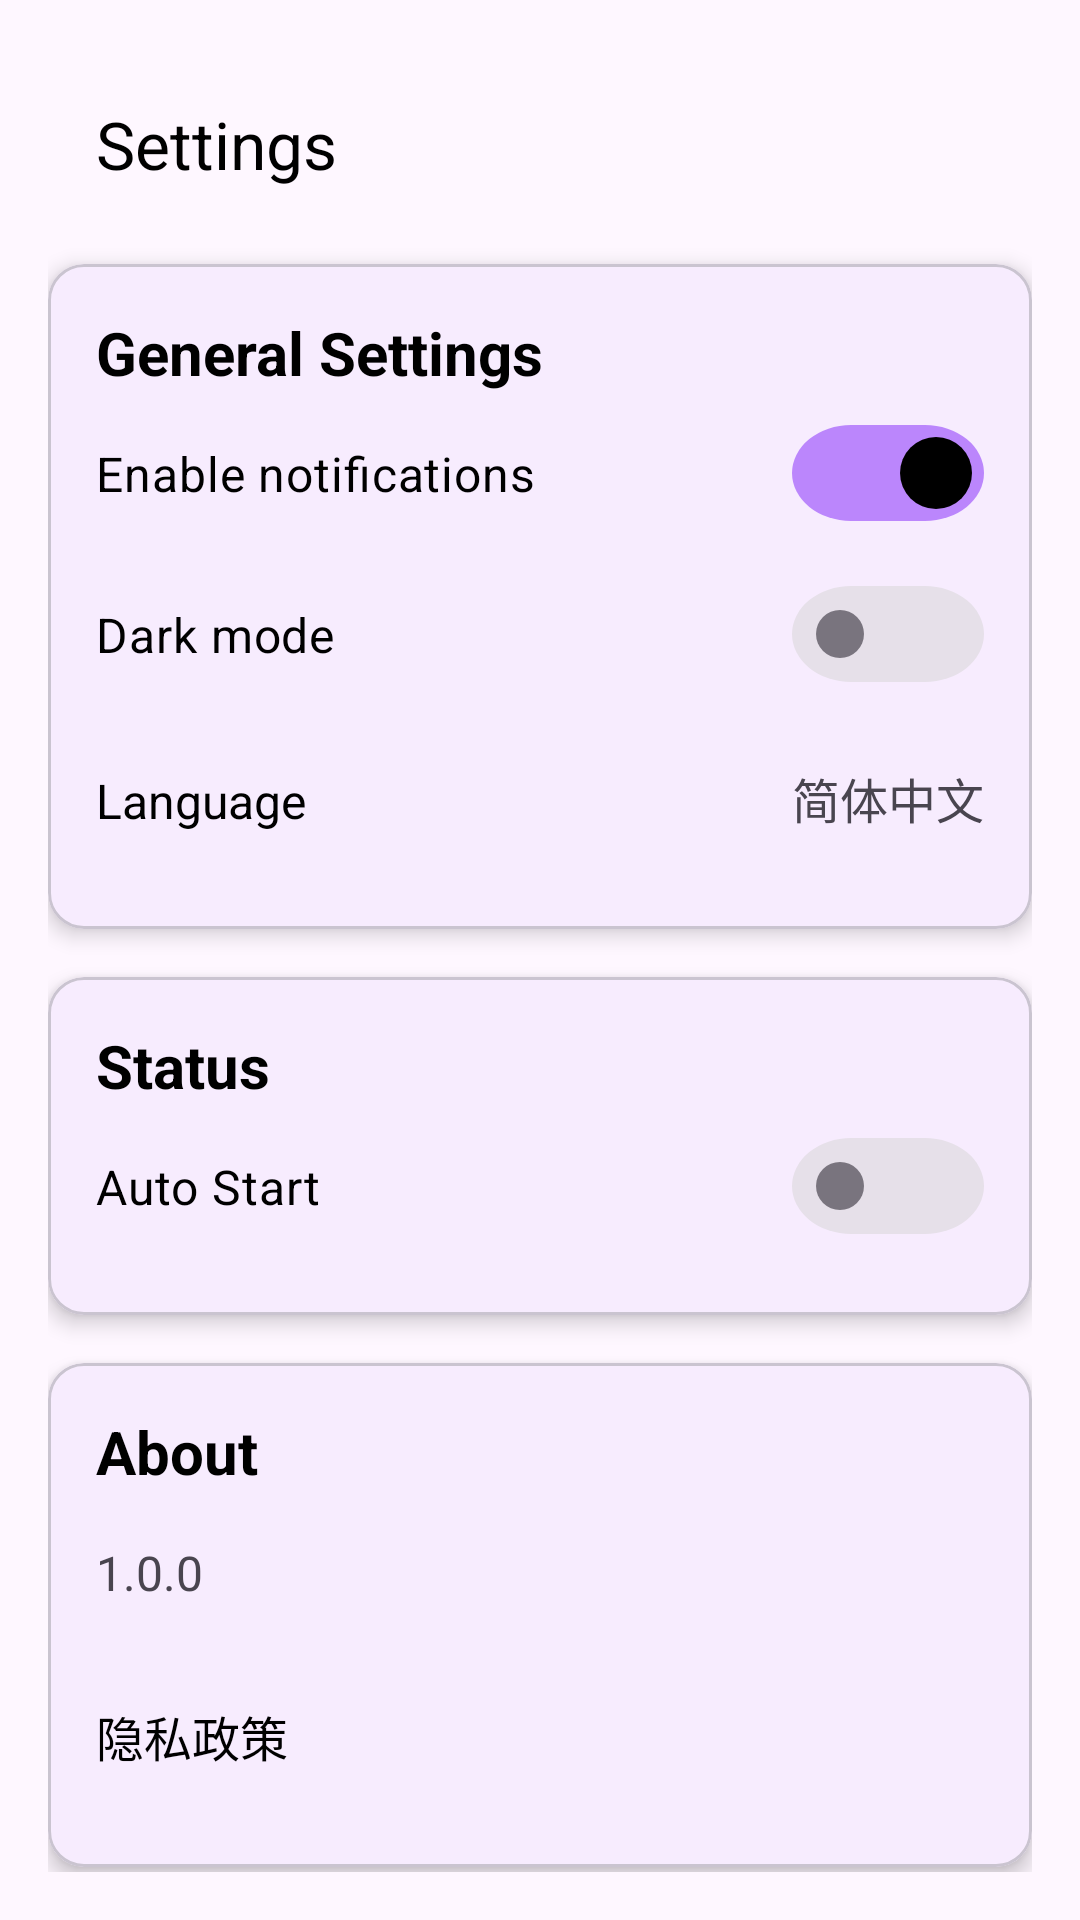

The Android layout XML behind this screen, and the referenced resources:
<!-- AndroidManifest.xml: application theme Theme.MyApplication -->
<!-- res/layout/activity_settings.xml -->
<?xml version="1.0" encoding="utf-8"?>
<ScrollView xmlns:android="http://schemas.android.com/apk/res/android"
    xmlns:app="http://schemas.android.com/apk/res-auto"
    android:layout_width="match_parent"
    android:layout_height="match_parent"
    android:fillViewport="true">

    <LinearLayout
        android:layout_width="match_parent"
        android:layout_height="wrap_content"
        android:orientation="vertical"
        android:padding="16dp">

        
        <com.google.android.material.appbar.MaterialToolbar
            android:id="@+id/toolbar"
            android:layout_width="match_parent"
            android:layout_height="?attr/actionBarSize"
            app:title="@string/settings"
            app:titleTextColor="?attr/colorOnPrimary"
            app:backgroundTint="?attr/colorPrimary" />

        
        <com.google.android.material.card.MaterialCardView
            android:layout_width="match_parent"
            android:layout_height="wrap_content"
            android:layout_marginTop="8dp"
            app:cardElevation="4dp">

            <LinearLayout
                android:layout_width="match_parent"
                android:layout_height="wrap_content"
                android:orientation="vertical"
                android:padding="16dp">

                <TextView
                    android:layout_width="match_parent"
                    android:layout_height="wrap_content"
                    android:text="@string/general_settings"
                    android:textColor="?attr/colorOnSurface"
                    android:textSize="20sp"
                    android:textStyle="bold" />

                
                <com.google.android.material.switchmaterial.SwitchMaterial
                    android:id="@+id/switch_notifications"
                    android:layout_width="match_parent"
                    android:layout_height="wrap_content"
                    android:text="@string/enable_notifica"
                    android:checked="true"
                    style="@style/Widget.Material3.CompoundButton.MaterialSwitch"
                    android:textColor="?attr/colorOnSurface"
                    android:textSize="16sp"
                    android:paddingVertical="16dp" />

                
                <com.google.android.material.switchmaterial.SwitchMaterial
                    android:id="@+id/switch_dark_mode"
                    style="@style/Widget.Material3.CompoundButton.MaterialSwitch"
                    android:layout_width="match_parent"
                    android:layout_height="wrap_content"
                    android:paddingVertical="16dp"
                    android:text="@string/dark_mode"
                    android:textColor="?attr/colorOnSurface"
                    android:textSize="16sp" />

                
                <com.google.android.material.textfield.TextInputLayout
                    android:id="@+id/layout_language"
                    android:layout_width="match_parent"
                    android:layout_height="wrap_content"
                    style="@style/Widget.Material3.TextInputLayout.OutlinedBox"
                    android:clickable="true"
                    android:focusable="true"
                    android:paddingVertical="16dp">

                    <LinearLayout
                        android:layout_width="match_parent"
                        android:layout_height="wrap_content"
                        android:orientation="horizontal">

                        <TextView
                            android:layout_width="0dp"
                            android:layout_height="wrap_content"
                            android:layout_weight="1"
                            android:text="@string/language"
                            android:textColor="?attr/colorOnSurface"
                            android:textSize="16sp" />

                        <TextView
                            android:id="@+id/tv_language_value"
                            android:layout_width="wrap_content"
                            android:layout_height="wrap_content"
                            android:text="简体中文"
                            android:textColor="?attr/colorOnSurfaceVariant"
                            android:textSize="16sp" />


                    </LinearLayout>
                </com.google.android.material.textfield.TextInputLayout>
            </LinearLayout>
        </com.google.android.material.card.MaterialCardView>

        <com.google.android.material.card.MaterialCardView
            android:layout_width="match_parent"
            android:layout_height="wrap_content"
            android:layout_marginTop="16dp"
            app:cardElevation="4dp">

            <LinearLayout
                android:layout_width="match_parent"
                android:layout_height="wrap_content"
                android:orientation="vertical"
                android:padding="16dp">

                <TextView
                    android:layout_width="match_parent"
                    android:layout_height="wrap_content"
                    android:text="@string/title_home"
                    android:textColor="?attr/colorOnSurface"
                    android:textSize="20sp"
                    android:textStyle="bold" />

                
                <com.google.android.material.switchmaterial.SwitchMaterial
                    android:id="@+id/switch_main_autostart"
                    android:layout_width="match_parent"
                    android:layout_height="wrap_content"
                    android:text="@string/auto_start"
                    android:checked="false"
                    android:textColor="?attr/colorOnSurface"
                    style="@style/Widget.Material3.CompoundButton.MaterialSwitch"
                    android:textSize="16sp"
                    android:paddingVertical="16dp" />
            </LinearLayout>
        </com.google.android.material.card.MaterialCardView>

        
        <com.google.android.material.card.MaterialCardView
            android:layout_width="match_parent"
            android:layout_height="wrap_content"
            android:layout_marginTop="16dp"
            app:cardElevation="4dp">

            <LinearLayout
                android:layout_width="match_parent"
                android:layout_height="wrap_content"
                android:orientation="vertical"
                android:padding="16dp">

                <TextView
                    android:layout_width="match_parent"
                    android:layout_height="wrap_content"
                    android:text="@string/about"
                    android:textColor="?attr/colorOnSurface"
                    android:textSize="20sp"
                    android:textStyle="bold" />

                
                <TextView
                    android:id="@+id/tv_version"
                    android:layout_width="match_parent"
                    android:layout_height="wrap_content"
                    android:text="1.0.0"
                    android:textColor="?attr/colorOnSurfaceVariant"
                    android:textSize="16sp"
                    android:paddingVertical="16dp" />

                
                <com.google.android.material.textfield.TextInputLayout
                    android:id="@+id/layout_privacy"
                    android:layout_width="match_parent"
                    android:layout_height="wrap_content"
                    style="@style/Widget.Material3.TextInputLayout.OutlinedBox"
                    android:clickable="true"
                    android:focusable="true"
                    android:paddingVertical="16dp">

                    <LinearLayout
                        android:layout_width="match_parent"
                        android:layout_height="wrap_content"
                        android:orientation="horizontal">

                        <TextView
                            android:layout_width="0dp"
                            android:layout_height="wrap_content"
                            android:layout_weight="1"
                            android:text="隐私政策"
                            android:textColor="?attr/colorOnSurface"
                            android:textSize="16sp" />
                    </LinearLayout>
                </com.google.android.material.textfield.TextInputLayout>
            </LinearLayout>
        </com.google.android.material.card.MaterialCardView>
    </LinearLayout>
</ScrollView>
<!-- resources referenced by this layout -->
<resources>
  <string name="about">About</string>
  <string name="auto_start">Auto Start</string>
  <string name="dark_mode">Dark mode</string>
  <string name="enable_notifica">Enable notifications</string>
  <string name="general_settings">General Settings</string>
  <string name="language">Language</string>
  <string name="settings">Settings</string>
  <string name="title_home">Status</string>
  <style name="Theme.MyApplication" parent="Theme.Material3.DayNight.NoActionBar">
  
          <item name="colorPrimary">@color/md_light_primary</item>
          <item name="colorOnPrimary">@color/md_light_onPrimary</item>
          <item name="colorPrimaryContainer">@color/md_light_primaryContainer</item>
          <item name="colorOnPrimaryContainer">@color/md_light_onPrimaryContainer</item>
  
          <item name="colorSecondary">@color/md_light_secondary</item>
          <item name="colorOnSecondary">@color/md_light_onSecondary</item>
          <item name="colorSecondaryContainer">@color/md_light_secondaryContainer</item>
          <item name="colorOnSecondaryContainer">@color/md_light_onSecondaryContainer</item>
  
          <item name="colorOnSurface">@color/black</item>
          <item name="colorAccent">@color/teal_200</item>
          <item name="android:statusBarColor">?attr/colorPrimaryContainer</item>
  
      </style>
  <color name="md_light_primary">#BB86FC</color>
  <color name="md_light_onPrimary">#000000</color>
  <color name="md_light_primaryContainer">#3700B3</color>
  <color name="md_light_onPrimaryContainer">#FFFFFF</color>
  <color name="md_light_secondary">@color/md_light_primary</color>
  <color name="md_light_onSecondary">#000000</color>
  <color name="md_light_secondaryContainer">#018786</color>
  <color name="md_light_onSecondaryContainer">#FFFFFF</color>
  <color name="black">#FF000000</color>
  <color name="teal_200">#FF03DAC5</color>
</resources>
